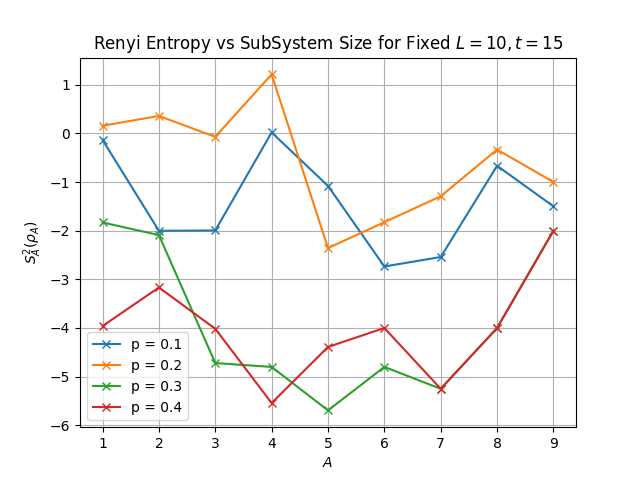

Source data for this figure (header and first rows):
, 1, 2, 3, 4, 5, 6, 7, 8, 9
0.1, (-0.13424230057614484-0.2380374568131870…, (-2.002943803555045+0.12548029863068275j…, (-1.9956815128069558-0.29973870816283354…, (0.018876762363106283+0.6114583591565409…, (-1.0799574958433809-0.2230686822252987j…, (-2.7361494965550865-0.1828788326397084j…, (-2.541258438885727+0j), (-0.6666666666666758+0j), (-1.5000000000000062+0j)
0.2, (0.15629200792633446+0.2047644646944029j…, (0.3580303683328636-0.1487608017498228j), (-0.07060216917806206+0.1194802022943175…, (1.2118192057094612+0j), (-2.357184986363308+0j), (-1.8252068686518825+0j), (-1.2924812503605456+0j), (-0.3333333333333367+0j), (-1+0j)
0.3, (-1.830964382856636-0.16506127881384708j…, (-2.0904970274576633+0.00652595782354282…, (-4.72050551236493-0.0001360691283568184…, (-4.800113362414809-0.02584877099615851j…, (-5.693566091529286+0j), (-4.800000000000003+0j), (-5.25+0j), (-4+0j), (-2+0j)
0.4, (-3.9598853180726064-0.06311794973634267…, (-3.167319067116112-0.001484711292994859…, (-4.016492864178417+0j), (-5.542443729685015+0j), (-4.389970481281437+0j), (-4.000000000000007+0j), (-5.2500000000000036+0j), (-4+0j), (-2+0j)
